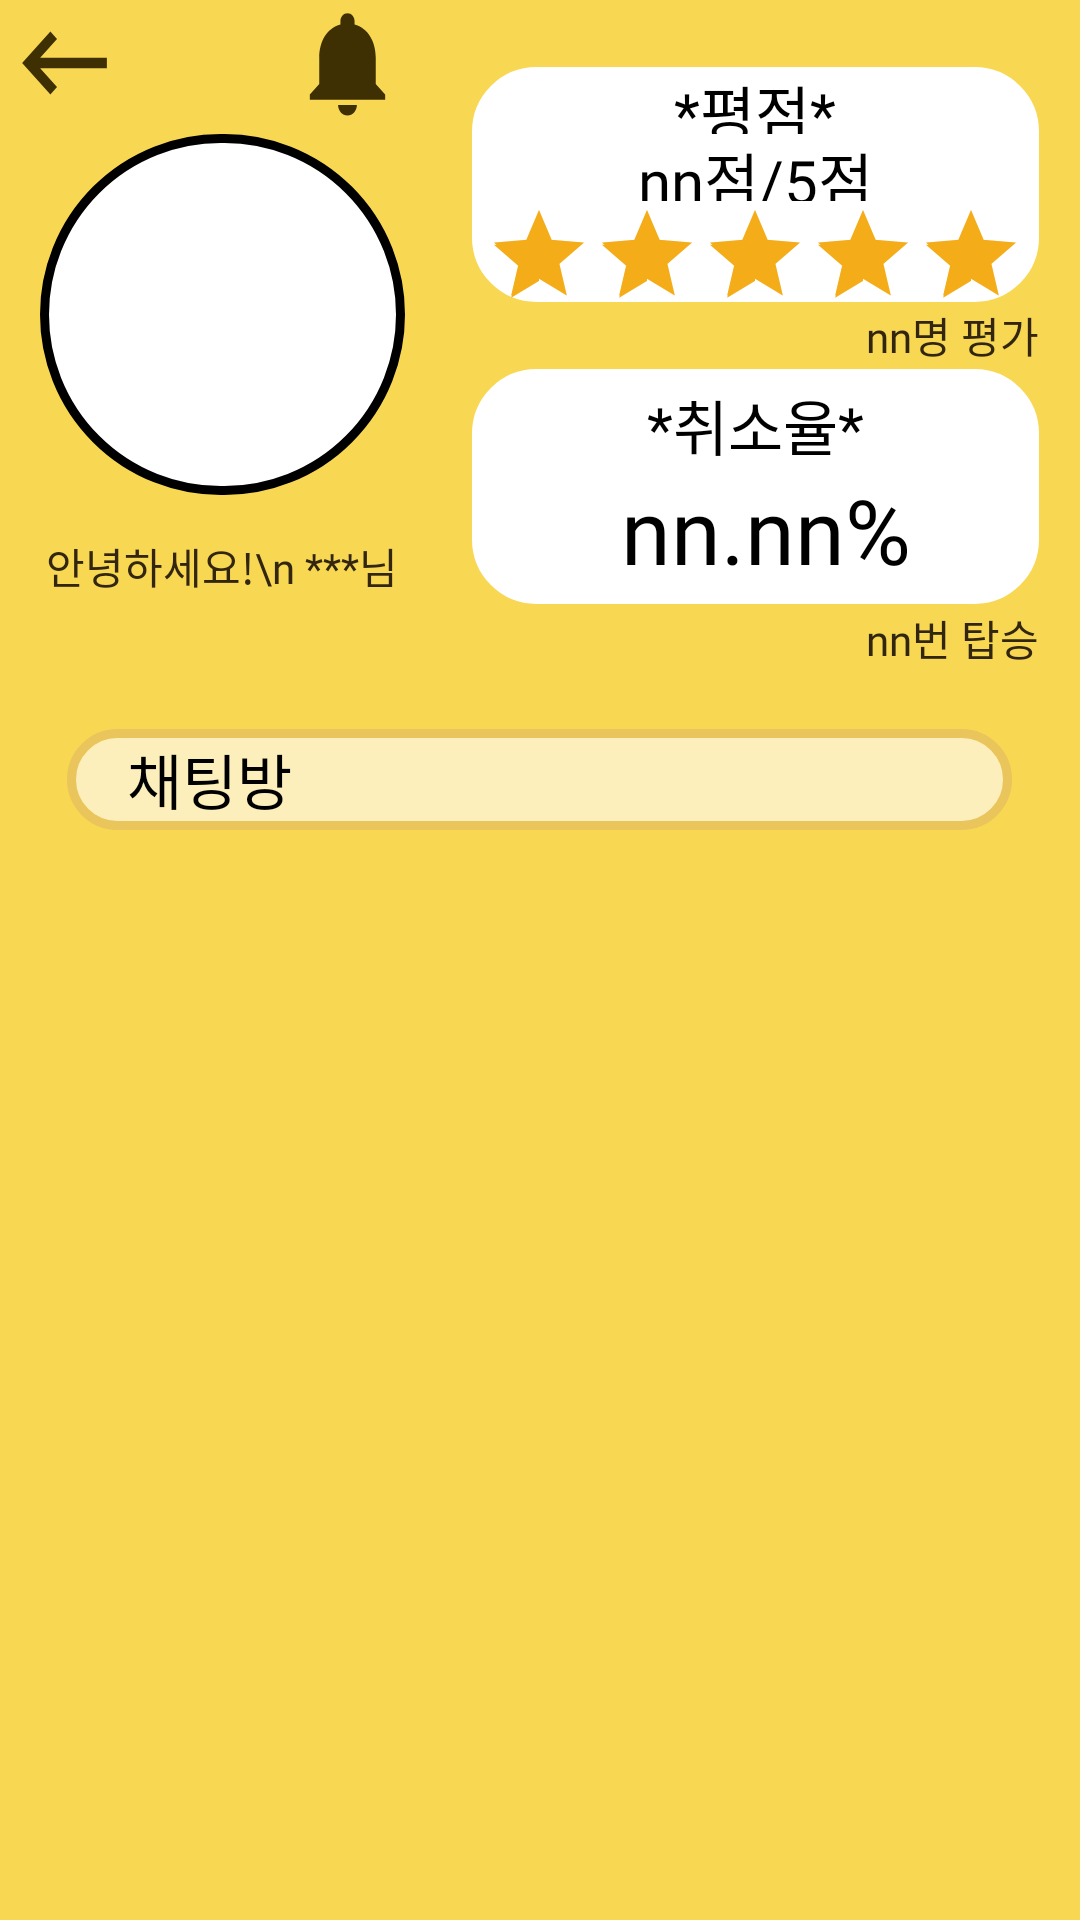

Produce the Android XML layout that renders to this screen, including the resource entries it uses.
<!-- AndroidManifest.xml: application theme Theme.Texipool -->
<!-- res/layout/mypage.xml -->
<?xml version="1.0" encoding="utf-8"?>
<LinearLayout xmlns:android="http://schemas.android.com/apk/res/android"
    xmlns:app="http://schemas.android.com/apk/res-auto"
    xmlns:tools="http://schemas.android.com/tools"
    android:layout_width="match_parent"
    android:layout_height="match_parent"
    tools:context=".MyPAge"
    android:weightSum="10"
    android:orientation="vertical"
    android:background="#F8D753">


    <LinearLayout
        android:layout_width="match_parent"
        android:layout_height="0dp"
        android:layout_weight="3.5"
        android:weightSum="8"
        android:orientation="horizontal">



        

        <LinearLayout
            android:layout_width="0dp"
            android:layout_height="match_parent"
            android:layout_weight="3"
            android:orientation="vertical"
            android:weightSum="8">

            
            <LinearLayout
                android:layout_width="match_parent"
                android:layout_height="0dp"
                android:layout_weight="1.5"
                android:orientation="horizontal"
                android:weightSum="5">

                <TextView
                    android:layout_width="0dp"
                    android:layout_height="match_parent"
                    android:layout_weight=".1"></TextView>

                <ImageButton
                    android:id="@+id/move_main"
                    android:layout_width="0dp"
                    android:layout_height="match_parent"
                    android:layout_weight="1.4"
                    android:background="@drawable/escape_icon"
                    android:gravity="center">
                </ImageButton>

                <TextView
                    android:layout_width="0dp"
                    android:layout_height="match_parent"
                    android:layout_weight="2.1"></TextView>


                <ImageButton

                    android:id="@+id/estimate"
                    android:layout_width="0dp"
                    android:layout_height="match_parent"
                    android:layout_weight="1.4"
                    android:background="@drawable/bell_icon"
                    android:gravity="center">

                </ImageButton>


            </LinearLayout>

            <TextView
                android:layout_width="match_parent"
                android:layout_height="0dp"
                android:layout_weight="0.1"></TextView>

            <LinearLayout
                android:layout_width="match_parent"
                android:layout_height="0dp"
                android:layout_weight="4.3"
                android:orientation="horizontal"
                android:weightSum="5">

                <TextView
                    android:layout_width="0dp"
                    android:layout_height="match_parent"
                    android:layout_weight="0.5"></TextView>

                <ImageView
                    android:id="@+id/myimg"
                    android:layout_width="0dp"
                    android:layout_height="match_parent"
                    android:layout_weight="4.5"
                    android:background="@drawable/imageshape"
                    android:scaleType="centerCrop">

                </ImageView>

            </LinearLayout>

            
            <LinearLayout
                android:layout_width="match_parent"
                android:layout_height="0dp"
                android:layout_weight="1.7"
                android:orientation="horizontal"
                android:weightSum="5">

                <TextView
                    android:layout_width="0dp"
                    android:layout_height="match_parent"
                    android:layout_weight="0.5"></TextView>

                <TextView
                    android:id="@+id/myname"
                    android:layout_width="0dp"
                    android:layout_height="match_parent"
                    android:layout_weight="4.5"
                    android:text="안녕하세요!\n ***님"
                    android:textColor="#322610"
                    android:fontFamily="@font/title"
                    android:gravity="center"></TextView>



            </LinearLayout>


        </LinearLayout>

        <TextView
            android:layout_width="0dp"
            android:layout_height="match_parent"
            android:layout_weight="0.5"></TextView>


        
        <LinearLayout
            android:layout_width="0dp"
            android:layout_height="match_parent"
            android:layout_weight="4.2"
            android:orientation="vertical"
            android:weightSum="8">


            <TextView
                android:layout_width="match_parent"
                android:layout_height="0dp"
                android:layout_weight="0.8">

            </TextView>

            
            <LinearLayout
                android:layout_width="match_parent"
                android:layout_height="0dp"
                android:layout_weight="2.8"
                android:background="@drawable/estimateshape"
                android:orientation="vertical"
                android:weightSum="3.5">

                <TextView
                    android:layout_width="match_parent"
                    android:layout_height="0dp"
                    android:layout_weight="1"
                    android:text="*평점*"
                    android:textAlignment="center"
                    android:layout_gravity="center"
                    android:textSize="20dp"
                    android:fontFamily="@font/title"
                    android:textColor="@color/black"></TextView>

                <TextView
                    android:id="@+id/stars"
                    android:layout_width="match_parent"
                    android:layout_height="0dp"
                    android:layout_weight="1"
                    android:text="nn점/5점"
                    android:fontFamily="@font/title"
                    android:textAlignment="center"
                    android:layout_gravity="center"
                    android:textSize="20dp"
                    android:textColor="@color/black"></TextView>

                
                <RatingBar
                    android:id="@+id/listitemrating"
                    style="?android:attr/ratingBarStyleIndicator"
                    android:layout_width="wrap_content"
                    android:layout_height="0dp"
                    android:layout_weight="1.5"
                    android:layout_gravity="center_horizontal"
                    android:numStars="5"
                    android:rating="5"
                    android:isIndicator="true"
                    android:progressTint="#F4AC19"
                    android:progressBackgroundTint="#F4AC19"
                    android:secondaryProgressTint="#F4AC19"
                    >
                </RatingBar>

            </LinearLayout>

            
            <TextView

                android:id="@+id/stars_people"
                android:layout_width="match_parent"
                android:layout_height="0dp"
                android:layout_weight="0.8"
                android:text="nn명 평가"
                android:textColor="#322610"
                android:fontFamily="@font/title"
                android:gravity="center|right">

            </TextView>

            
            <LinearLayout
                android:layout_width="match_parent"
                android:layout_height="0dp"
                android:layout_weight="2.8"
                android:background="@drawable/estimateshape"
                android:orientation="vertical"
                android:weightSum="3.5">

                <TextView
                    android:layout_width="match_parent"
                    android:layout_height="0dp"
                    android:layout_weight="1.5"
                    android:gravity="center|bottom"
                    android:text="*취소율*"
                    android:textSize="20dp"
                    android:fontFamily="@font/title"
                    android:textColor="@color/black"></TextView>

                <TextView
                    android:id="@+id/cancle_percentage"
                    android:layout_width="match_parent"
                    android:layout_height="0dp"
                    android:layout_weight="1.7"
                    android:gravity="center|top"
                    android:text=" nn.nn%"
                    android:textSize="30dp"
                    android:fontFamily="@font/title"
                    android:textColor="@color/black"></TextView>


            </LinearLayout>

            
            <TextView

                android:id="@+id/reserve_count"
                android:layout_width="match_parent"
                android:layout_height="0dp"
                android:layout_weight="0.8"
                android:text="nn번 탑승"
                android:textColor="#322610"
                android:fontFamily="@font/title"
                android:gravity="center|right">

            </TextView>

        </LinearLayout>


    </LinearLayout>

    

    <TextView
        android:layout_width="match_parent"
        android:layout_height="0dp"
        android:layout_weight="0.3"></TextView>

    <LinearLayout
        android:layout_width="match_parent"
        android:layout_height="0dp"
        android:layout_weight="5.3"
        android:orientation="horizontal"
        android:weightSum="8">

        <TextView
            android:layout_width="0dp"
            android:layout_height="match_parent"
            android:layout_weight="0.5"></TextView>

        <LinearLayout
            android:layout_width="0dp"
            android:layout_height="match_parent"
            android:layout_weight="7"
            android:orientation="vertical"
            android:weightSum="10">

            <TextView
                android:layout_width="match_parent"
                android:layout_height="0dp"
                android:layout_weight="1"
                android:background="@drawable/c1"
                android:text="    채팅방"
                android:textSize="20dp"
                android:gravity="center|left"
                android:fontFamily="@font/title"
                android:textColor="@color/black">

            </TextView>
            
            <TextView
                android:layout_width="match_parent"
                android:layout_height="0dp"
                android:layout_weight="0.2"></TextView>

            <LinearLayout
                android:layout_width="match_parent"
                android:layout_height="0dp"
                android:layout_weight="8.8">

                <androidx.recyclerview.widget.RecyclerView
                    android:id="@+id/chatroom"
                    android:layout_width="match_parent"
                    android:layout_height="match_parent">
                </androidx.recyclerview.widget.RecyclerView>

            </LinearLayout>



        </LinearLayout>


        <TextView
            android:layout_width="0dp"
            android:layout_height="match_parent"
            android:layout_weight="0.5"></TextView>


    </LinearLayout>


</LinearLayout>
<!-- resources referenced by this layout -->
<resources>
  <!-- drawable bell_icon (drawable-v24) -->
  <vector android:height="24dp" android:tint="#3E3003"
      android:viewportHeight="24" android:viewportWidth="24"
      android:width="24dp" xmlns:android="http://schemas.android.com/apk/res/android">
      <path android:fillColor="@android:color/white" android:pathData="M12,22c1.1,0 2,-0.9 2,-2h-4c0,1.1 0.89,2 2,2zM18,16v-5c0,-3.07 -1.64,-5.64 -4.5,-6.32L13.5,4c0,-0.83 -0.67,-1.5 -1.5,-1.5s-1.5,0.67 -1.5,1.5v0.68C7.63,5.36 6,7.92 6,11v5l-2,2v1h16v-1l-2,-2z"/>
  </vector>
  <!-- drawable c1 (drawable-v24) -->
  <?xml version="1.0" encoding="utf-8"?>
  <shape xmlns:android="http://schemas.android.com/apk/res/android" android:shape="rectangle" >
      <corners
          android:radius="25dp"
          />
      <gradient
          android:angle="45"
          android:centerX="35%"
          android:centerColor="#FCEFBB"
          android:startColor="#FCEFBB"
          android:endColor="#FCEFBB"
          android:type="linear"
          />
      <padding
          android:left="0dp"
          android:top="0dp"
          android:right="0dp"
          android:bottom="0dp"
          />
      <size
          android:width="270dp"
          android:height="270dp"
          />
      <stroke
          android:width="3dp"
          android:color="#EAC55B"
          />
  </shape>
  <!-- drawable escape_icon (drawable-v24) -->
  <vector android:height="24dp" android:tint="#3E3003"
      android:viewportHeight="24" android:viewportWidth="24"
      android:width="24dp" xmlns:android="http://schemas.android.com/apk/res/android">
      <path android:fillColor="@android:color/white" android:pathData="M21,11H6.83l3.58,-3.59L9,6l-6,6 6,6 1.41,-1.41L6.83,13H21z"/>
  </vector>
  <!-- drawable estimateshape (drawable-v24) -->
  <?xml version="1.0" encoding="utf-8"?>
  <shape xmlns:android="http://schemas.android.com/apk/res/android">
      <corners
          android:radius="20dp"
          />
      <gradient
          android:angle="45"
          android:centerX="35%"
          android:centerColor="@color/white"
          android:startColor="@color/white"
          android:endColor="@color/white"
          android:type="linear"
          />
      <padding
          android:left="0dp"
          android:top="0dp"
          android:right="0dp"
          android:bottom="0dp"
          />
      <size
          android:width="270dp"
          android:height="270dp"
          />
      <stroke
          android:width="3dp"
          android:color="@color/white"
          />
  
  </shape>
  <!-- drawable imageshape (drawable-v24) -->
  <?xml version="1.0" encoding="utf-8"?>
  <shape xmlns:android="http://schemas.android.com/apk/res/android" android:shape="rectangle" >
      <corners
          android:radius="100dp"
          />
      <gradient
          android:angle="45"
          android:centerX="35%"
          android:centerColor="@color/white"
          android:startColor="@color/white"
          android:endColor="@color/white"
          android:type="linear"
          />
      <padding
          android:left="0dp"
          android:top="0dp"
          android:right="0dp"
          android:bottom="0dp"
          />
      <size
          android:width="270dp"
          android:height="270dp"
          />
      <stroke
          android:width="3dp"
          android:color="#000000"
          />
  </shape>
  <style name="Theme.Texipool" parent="Theme.MaterialComponents.DayNight.DarkActionBar">
          
          <item name="colorPrimary">@color/purple_500</item>
          <item name="colorPrimaryVariant">@color/purple_700</item>
          <item name="colorOnPrimary">@color/white</item>
          
          <item name="colorSecondary">@color/teal_200</item>
          <item name="colorSecondaryVariant">@color/teal_700</item>
          <item name="colorOnSecondary">@color/black</item>
          
          <item name="android:statusBarColor" tools:targetApi="l">?attr/colorPrimaryVariant</item>
          
          
          <item name="windowActionBar">false</item>
          <item name="windowNoTitle">true</item>
      </style>
  <!-- not gathered from this repository: default colours our renderer supplied (Android Studio template values) -->
  <color name="purple_500">#FF6200EE</color>
  <color name="purple_700">#FF3700B3</color>
  <color name="teal_200">#FF03DAC5</color>
  <color name="teal_700">#FF018786</color>
  <color name="black">#FF000000</color>
  <color name="white">#FFFFFFFF</color>
</resources>
